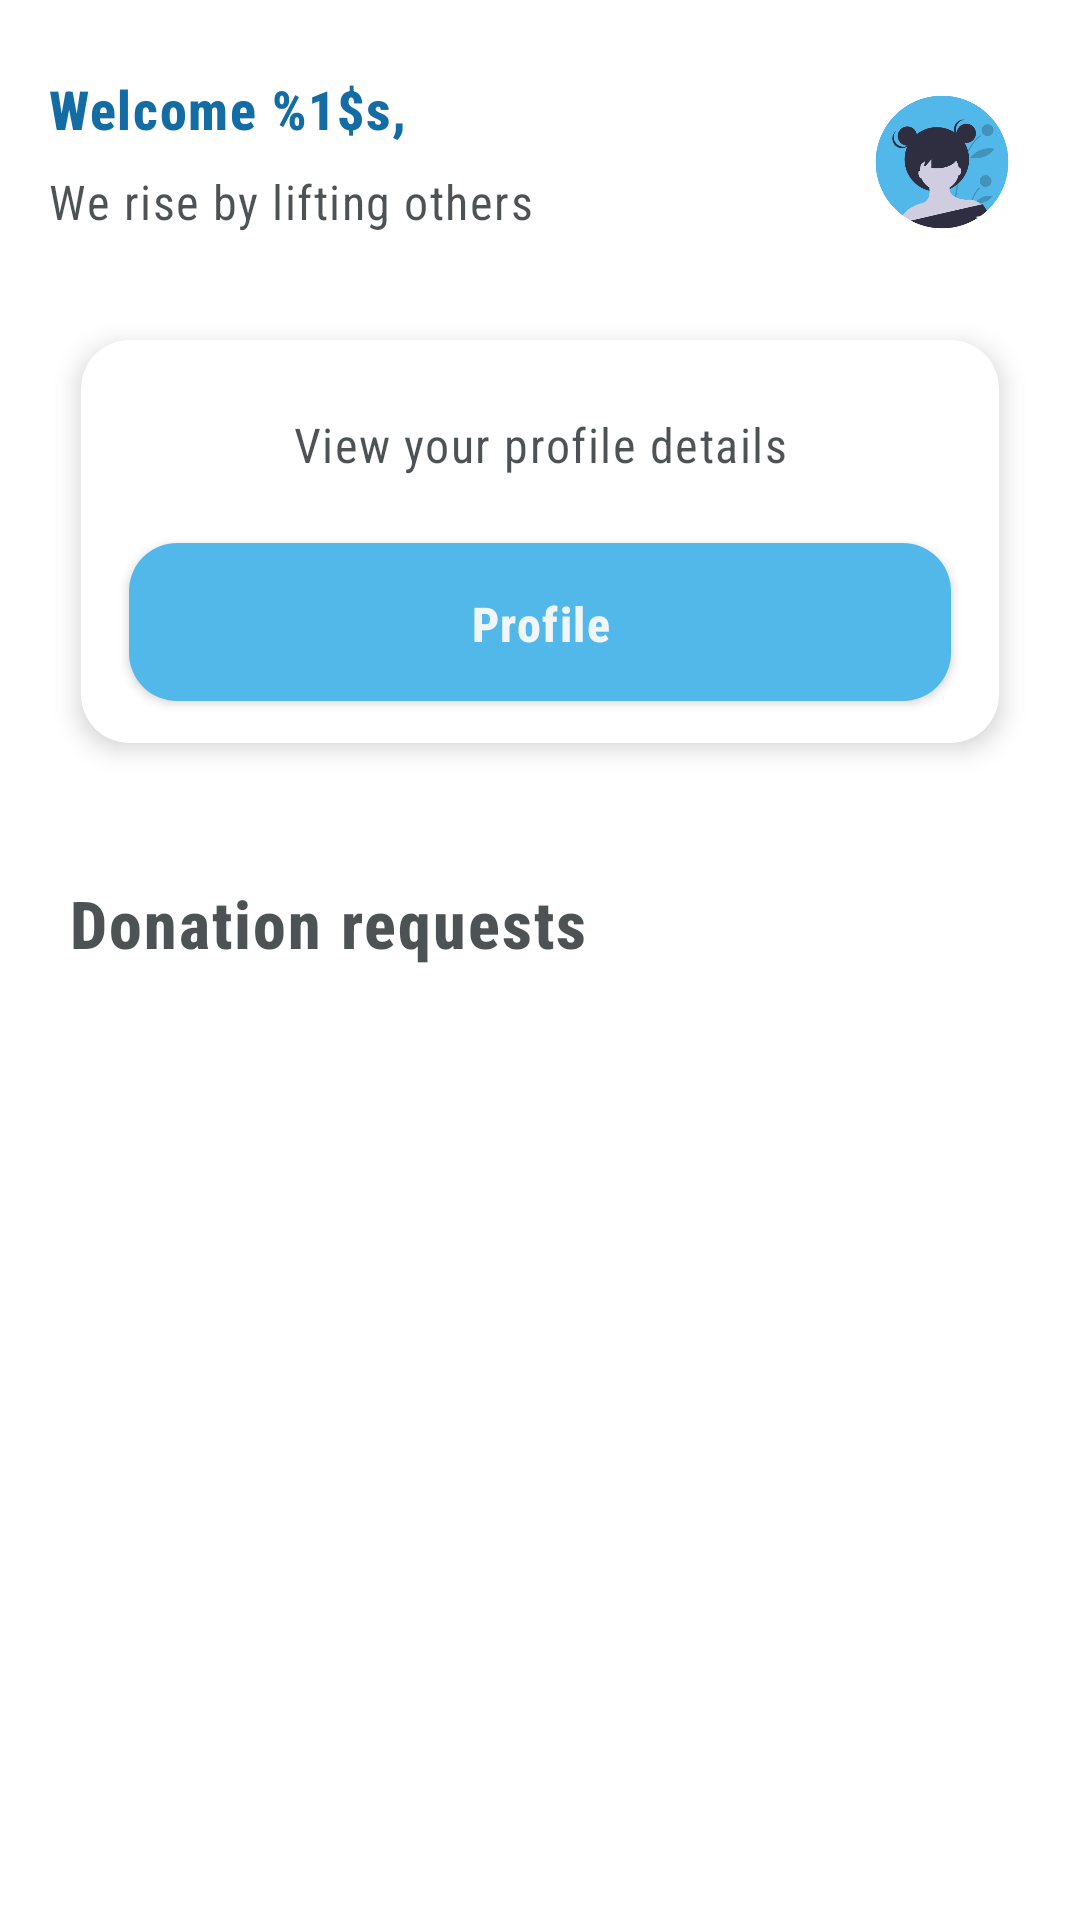

Reconstruct the res/layout file that produces this screen, plus the resources it refers to.
<!-- AndroidManifest.xml: application theme Theme.FoodDonorKE -->
<!-- res/layout/fragment_home.xml -->
<?xml version="1.0" encoding="utf-8"?>
<ScrollView xmlns:android="http://schemas.android.com/apk/res/android"
    xmlns:app="http://schemas.android.com/apk/res-auto"
    xmlns:tools="http://schemas.android.com/tools"
    android:layout_width="match_parent"
    android:layout_height="match_parent"
    tools:context=".ui.HomeActivity">

  <LinearLayout
      android:layout_width="match_parent"
      android:layout_height="wrap_content"
      android:orientation="vertical">

    <RelativeLayout
        android:layout_width="wrap_content"
        android:layout_height="wrap_content">

      <TextView
          android:id="@+id/welcomeId"
          style="@style/BoldTextStyle"
          android:layout_width="wrap_content"
          android:layout_height="wrap_content"
          android:layout_alignParentStart="true"
          android:layout_marginStart="@dimen/default_margin"
          android:layout_marginTop="@dimen/triple_margin"
          android:layout_toStartOf="@id/profilePicId"
          android:text="@string/welcome"
          android:textColor="@color/food_donor_darker_blue" />

      <TextView
          style="@style/NormalTextStyle"
          android:layout_width="wrap_content"
          android:layout_height="wrap_content"
          android:layout_below="@id/welcomeId"
          android:layout_alignParentStart="true"
          android:layout_marginStart="@dimen/default_margin"
          android:layout_marginTop="@dimen/margin"
          android:layout_toStartOf="@id/profilePicId"
          android:text="@string/welcome_subtitle" />

      <ImageView
          android:id="@+id/profilePicId"
          android:layout_width="@dimen/home_image_dimension"
          android:layout_height="@dimen/home_image_dimension"
          android:layout_alignParentTop="true"
          android:layout_alignParentEnd="true"
          android:layout_marginStart="@dimen/default_margin"
          android:layout_marginTop="@dimen/triple_margin"
          android:layout_marginEnd="@dimen/default_margin"
          android:contentDescription="@string/content_profile_desc"
          android:src="@drawable/profile" />

    </RelativeLayout>

    <androidx.cardview.widget.CardView
        style="@style/CardViewStyle"
        android:layout_width="match_parent"
        android:layout_height="159dp"
        android:layout_margin="17dp"
        android:elevation="5dp"
        android:padding="15dp"
        app:cardElevation="5dp" >

      <RelativeLayout
          android:layout_width="match_parent"
          android:layout_height="match_parent">

        <TextView
            android:id="@+id/view_profile"
            style="@style/NormalTextStyle"
            android:layout_width="match_parent"
            android:layout_height="wrap_content"
            android:layout_alignParentStart="true"
            android:layout_alignParentEnd="true"
            android:layout_marginStart="@dimen/default_margin"
            android:layout_marginTop="@dimen/triple_margin"
            android:layout_marginEnd="@dimen/default_margin"
            android:gravity="center_horizontal"
            android:text="@string/view_profile" />

        <Button
            android:id="@+id/profileButtonId"
            style="@style/ButtonStyle"
            android:layout_width="@dimen/home_button_dimension"
            android:layout_height="wrap_content"
            android:layout_below="@id/view_profile"
            android:layout_alignParentStart="true"
            android:layout_alignParentEnd="true"
            android:layout_alignParentBottom="true"
            android:layout_marginStart="@dimen/default_margin"
            android:layout_marginTop="@dimen/default_margin"
            android:layout_marginEnd="@dimen/default_margin"
            android:layout_marginBottom="@dimen/margin"
            android:gravity="center_horizontal"
            android:text="@string/profile" />
      </RelativeLayout>
    </androidx.cardview.widget.CardView>

    <TextView
        style="@style/BolderTextStyle"
        android:layout_width="wrap_content"
        android:layout_height="wrap_content"
        android:layout_marginStart="23dp"
        android:text="@string/donation_requests"
        android:textColor="@color/food_donor_black"
        android:layout_marginTop="16dp"/>

    <androidx.recyclerview.widget.RecyclerView
        android:id="@+id/listId"
        android:layout_width="match_parent"
        android:layout_height="wrap_content"
        android:layout_marginStart="@dimen/default_margin"
        android:layout_marginEnd="@dimen/default_margin"
        android:layout_marginTop="@dimen/default_margin"
        tools:listitem="@layout/item_organization_list">

    </androidx.recyclerview.widget.RecyclerView>
  </LinearLayout>
</ScrollView>
<!-- res/layout/item_organization_list.xml (included above) -->
<?xml version="1.0" encoding="utf-8"?>
<androidx.constraintlayout.widget.ConstraintLayout xmlns:android="http://schemas.android.com/apk/res/android"
    xmlns:app="http://schemas.android.com/apk/res-auto"
    xmlns:tools="http://schemas.android.com/tools"
    android:layout_width="match_parent"
    android:layout_height="wrap_content">

  <com.google.android.material.imageview.ShapeableImageView
      android:id="@+id/org_image"
      android:layout_width="0dp"
      android:layout_height="@dimen/list_image_height"
      android:layout_marginTop="@dimen/triple_margin"
      android:layout_marginEnd="@dimen/default_margin"
      android:background="@color/food_donor_grey"
      android:scaleType="centerCrop"
      app:layout_constraintEnd_toStartOf="@+id/guideline2"
      app:layout_constraintStart_toStartOf="parent"
      app:layout_constraintTop_toTopOf="parent"
      app:shapeAppearance="@style/RoundedCornersStyle"
      app:srcCompat="@drawable/ic_baseline_business" />

  <com.google.android.material.divider.MaterialDivider
      android:id="@+id/divider"
      android:layout_width="match_parent"
      android:layout_height="wrap_content"
      android:layout_marginTop="@dimen/triple_margin"
      app:layout_constraintEnd_toEndOf="parent"
      app:layout_constraintStart_toStartOf="parent"
      app:layout_constraintTop_toBottomOf="@id/org_image" />

  <androidx.constraintlayout.widget.Guideline
      android:id="@+id/guideline2"
      android:layout_width="wrap_content"
      android:layout_height="wrap_content"
      android:orientation="vertical"
      app:layout_constraintGuide_begin="20dp"
      app:layout_constraintGuide_percent="@fraction/guideline" />

  <TextView
      android:id="@+id/org_name"
      style="@style/BoldTextStyle"
      android:layout_width="0dp"
      android:layout_height="wrap_content"
      android:layout_marginTop="@dimen/triple_margin"
      android:layout_marginEnd="@dimen/margin"
      app:layout_constraintEnd_toEndOf="parent"
      app:layout_constraintStart_toStartOf="@+id/guideline2"
      app:layout_constraintTop_toTopOf="parent"
      tools:text="@string/org_name" />

  <TextView
      android:id="@+id/org_type"
      style="@style/NormalTextStyle"
      android:layout_width="0dp"
      android:layout_height="wrap_content"
      android:layout_marginTop="@dimen/margin"
      android:layout_marginEnd="@dimen/margin"
      app:layout_constraintEnd_toEndOf="parent"
      app:layout_constraintStart_toStartOf="@+id/guideline2"
      app:layout_constraintTop_toBottomOf="@+id/org_name"
      tools:text="@string/org_type" />

  <TextView
      android:id="@+id/org_location"
      style="@style/NormalTextStyle"
      android:layout_width="0dp"
      android:layout_height="wrap_content"
      android:layout_marginTop="@dimen/default_margin"
      android:layout_marginEnd="@dimen/margin"
      android:layout_marginBottom="@dimen/default_margin"
      android:textStyle="italic"
      app:layout_constraintEnd_toEndOf="parent"
      app:layout_constraintTop_toBottomOf="@+id/org_type"
      app:layout_constraintBottom_toTopOf="@id/divider"
      tools:text="@string/location" />

  <ImageView
      android:id="@+id/location_icon2"
      android:layout_width="wrap_content"
      android:layout_height="wrap_content"
      android:layout_marginTop="@dimen/default_margin"
      android:layout_marginEnd="@dimen/margin"
      android:layout_marginBottom="@dimen/default_margin"
      android:contentDescription="@string/content_desc_location"
      app:layout_constraintEnd_toStartOf="@+id/org_location"
      app:layout_constraintTop_toBottomOf="@+id/org_type"
      app:layout_constraintBottom_toTopOf="@id/divider"
      app:srcCompat="@drawable/ic_baseline_location" />

  <androidx.constraintlayout.widget.Barrier
      android:id="@+id/barrier2"
      android:layout_width="wrap_content"
      android:layout_height="wrap_content"
      app:barrierDirection="start"
      app:constraint_referenced_ids="org_name, org_type, location_icon2" />
</androidx.constraintlayout.widget.ConstraintLayout>
<!-- resources referenced by this layout -->
<resources>
  <color name="food_donor_black">#B301080C</color>
  <color name="food_donor_darker_blue">#146CA4</color>
  <color name="food_donor_grey">#4D757575</color>
  <dimen name="default_margin">16dp</dimen>
  <dimen name="home_button_dimension">150dp</dimen>
  <dimen name="home_image_dimension">60dp</dimen>
  <dimen name="list_image_height">95dp</dimen>
  <dimen name="margin">8dp</dimen>
  <dimen name="triple_margin">24dp</dimen>
  <!-- drawable profile: png bitmap (drawable, 45276 bytes) -->
  <string name="content_desc_location">Location icon</string>
  <string name="content_profile_desc">Profile icon</string>
  <string name="donation_requests">Donation requests</string>
  <string name="location">Location</string>
  <string name="org_name">Organization name</string>
  <string name="org_type">Organization type</string>
  <string name="profile">Profile</string>
  <string name="view_profile">View your profile details</string>
  <string name="welcome">Welcome %1$s,</string>
  <string name="welcome_subtitle">We rise by lifting others</string>
  <style name="BoldTextStyle" parent="NormalTextStyle">
      <item name="android:textStyle">bold</item>
      <item name="android:textSize">@dimen/medium_font_size</item>
      <item name="fontFamily">sans-serif-condensed-medium</item>
      <item name="android:textColor">@color/food_donor_darker_blue</item>
    </style>
  <style name="BolderTextStyle" parent="BoldTextStyle">
      <item name="android:textSize">@dimen/large_font_size</item>
    </style>
  <style name="ButtonStyle" parent="Widget.MaterialComponents.Button">
      <item name="backgroundTint">@color/food_donor_blue</item>
      <item name="android:textAppearance">@style/ButtonTextStyle</item>
      <item name="android:paddingTop">@dimen/padding_1</item>
      <item name="android:paddingBottom">@dimen/padding_1</item>
      <item name="cornerRadius">@dimen/button_radius</item>
    </style>
  <style name="CardViewStyle" parent="Widget.MaterialComponents.CardView">
      <item name="cardUseCompatPadding">true</item>
      <item name="cardElevation">@dimen/card_elevation</item>
      <item name="cardCornerRadius">@dimen/card_radius</item>
    </style>
  <style name="NormalTextStyle" parent="TextAppearance.MaterialComponents.Body1">
      <item name="android:textSize">@dimen/normal_font_size</item>
      <item name="android:textStyle">normal</item>
      <item name="fontFamily">sans-serif-condensed</item>
      <item name="android:textColor">@color/food_donor_black</item>
    </style>
  <style name="RoundedCornersStyle">
      <item name="cornerSize">12%</item>
    </style>
  <style name="Theme.FoodDonorKE" parent="Theme.MaterialComponents.DayNight.DarkActionBar">
      
      <item name="colorPrimary">@color/food_donor_darker_blue</item>
      <item name="colorPrimaryVariant">@color/food_donor_darker_blue</item>
      <item name="colorOnPrimary">@color/food_donor_white</item>
      
      <item name="colorSecondary">@color/food_donor_blue</item>
      <item name="colorSecondaryVariant">@color/food_donor_blue</item>
      <item name="colorOnSecondary">@color/food_donor_white</item>
      
      <item name="android:statusBarColor">?attr/colorPrimaryVariant</item>
      
    </style>
  <dimen name="medium_font_size">18sp</dimen>
  <dimen name="large_font_size">22sp</dimen>
  <color name="food_donor_blue">#52B7E9</color>
  <style name="ButtonTextStyle" parent="BoldTextStyle">
      <item name="android:textColor">@color/food_donor_white</item>
      <item name="android:textSize">@dimen/normal_font_size</item>
    </style>
  <dimen name="padding_1">16dp</dimen>
  <dimen name="button_radius">16dp</dimen>
  <dimen name="card_elevation">3dp</dimen>
  <dimen name="card_radius">16dp</dimen>
  <dimen name="normal_font_size">16sp</dimen>
  <color name="food_donor_white">#F0F5F8</color>
</resources>
